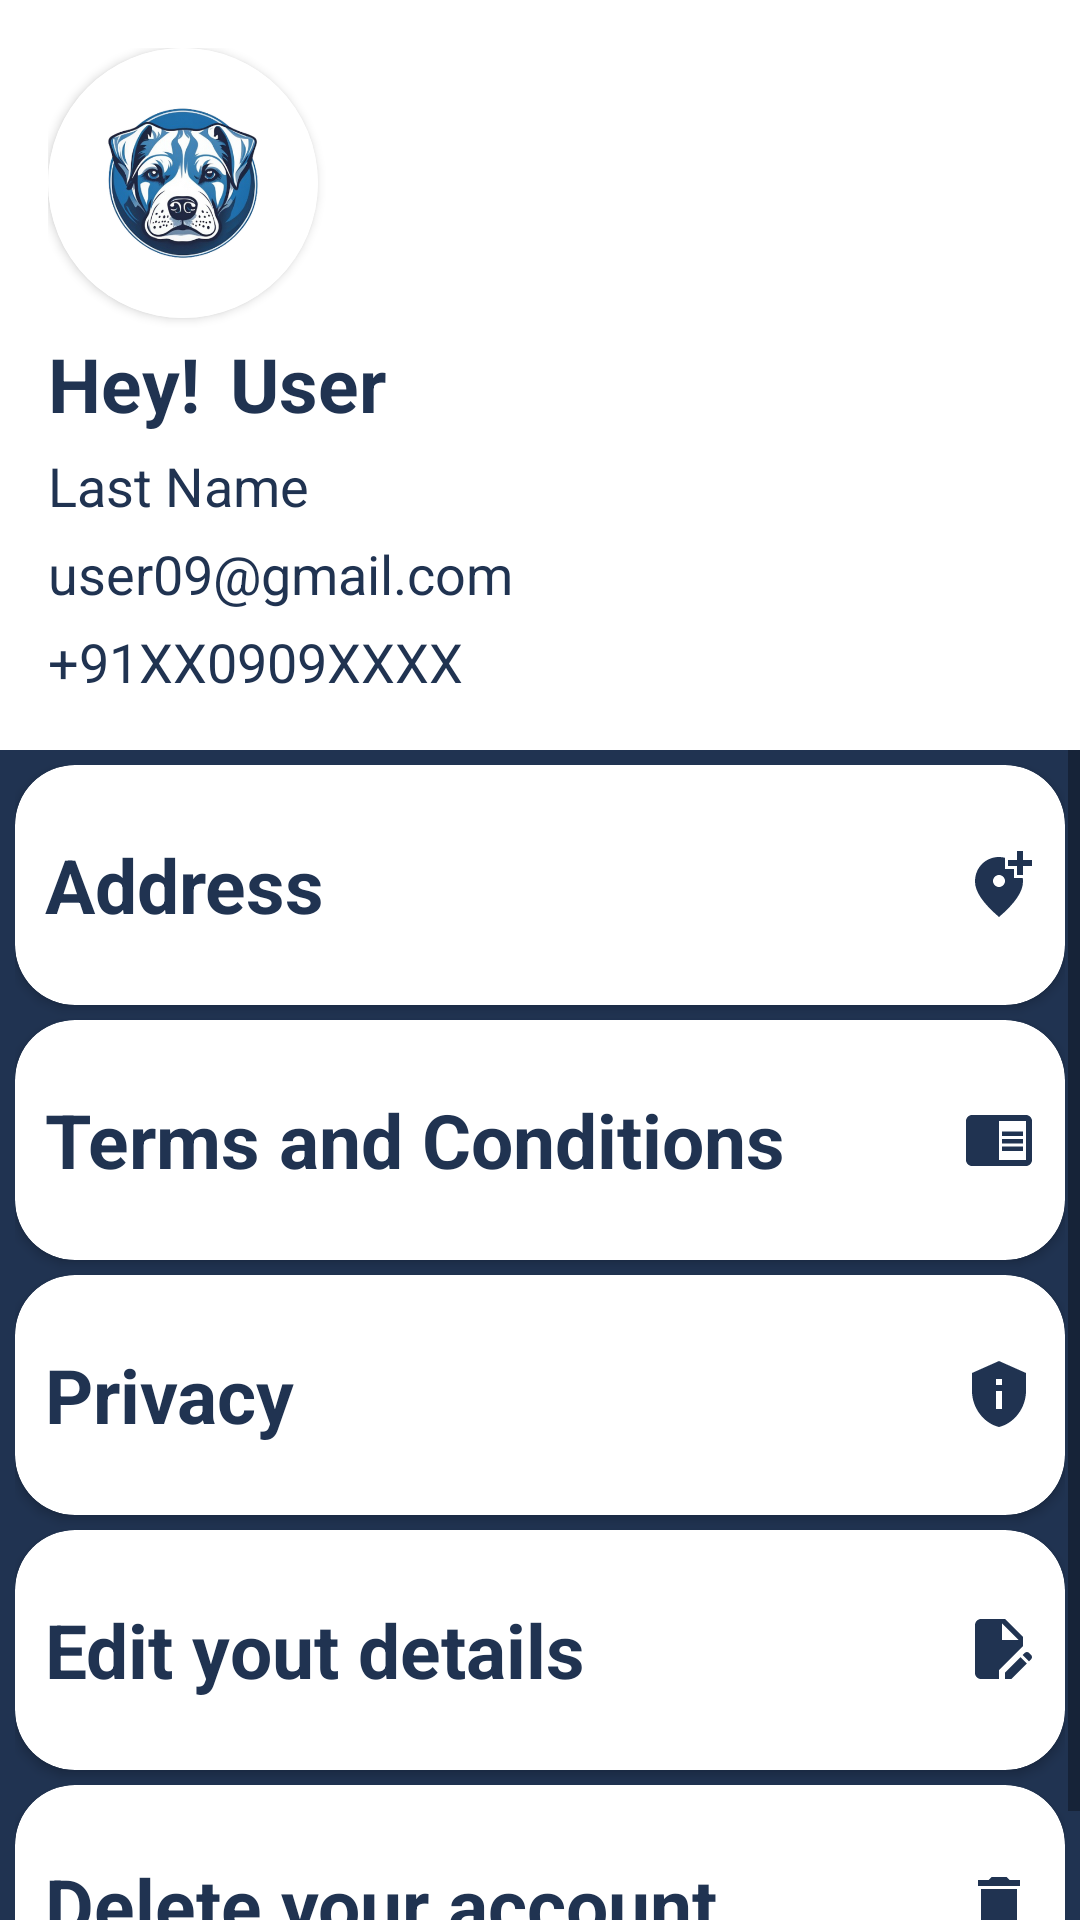

Layout XML and referenced resources for this Android screen:
<!-- AndroidManifest.xml: application theme Base.Theme.KUKU -->
<!-- res/layout/fragment_account.xml -->
<?xml version="1.0" encoding="utf-8"?>
<LinearLayout xmlns:android="http://schemas.android.com/apk/res/android"
    xmlns:tools="http://schemas.android.com/tools"
    android:layout_width="match_parent"
    android:layout_height="match_parent"
    xmlns:app="http://schemas.android.com/apk/res-auto"
    tools:context=".AccountFragment"
    android:orientation="vertical">
    <LinearLayout
        android:layout_width="match_parent"
        android:layout_height="250dp"
        android:orientation="vertical"
        android:background="@drawable/background"
        android:padding="16dp">
        <androidx.cardview.widget.CardView
            android:layout_width="90dp"
            android:layout_height="90dp"
            app:cardCornerRadius="100dp"
            android:layout_marginBottom="5dp">
            <ImageView
                android:layout_width="90dp"
                android:layout_height="90dp"
                android:src="@drawable/logo"/>
        </androidx.cardview.widget.CardView>
        <LinearLayout
            android:layout_width="wrap_content"
            android:layout_height="wrap_content"
            android:orientation="horizontal">
            <TextView
                android:layout_width="wrap_content"
                android:layout_height="wrap_content"
                android:text="Hey!"
                android:textSize="25sp"
                android:textStyle="bold"
                android:textColor="@color/main"
                android:layout_marginEnd="10dp"
                android:layout_marginBottom="5dp"/>
            <TextView
                android:id="@+id/first_a"
                android:layout_width="wrap_content"
                android:layout_height="wrap_content"
                android:text="User"
                android:textSize="25sp"
                android:textStyle="bold"
                android:textColor="@color/main"
                android:layout_marginBottom="5dp"/>
        </LinearLayout>
        <TextView
            android:id="@+id/last_a"
            android:layout_width="wrap_content"
            android:layout_height="wrap_content"
            android:layout_marginBottom="5dp"
            android:text="Last Name"
            android:textColor="@color/main"
            android:textSize="18sp" />
        <TextView
            android:id="@+id/email_a"
            android:layout_width="wrap_content"
            android:layout_height="wrap_content"
            android:text="user09@gmail.com"
            android:textSize="18sp"
            android:textColor="@color/main"
            android:layout_marginBottom="5dp"/>
        <TextView
            android:id="@+id/phone_a"
            android:layout_width="wrap_content"
            android:layout_height="wrap_content"
            android:text="+91XX0909XXXX"
            android:textSize="18sp"
            android:textColor="@color/main"
            android:layout_marginBottom="5dp"/>
    </LinearLayout>
    <ScrollView
        android:layout_width="match_parent"
        android:layout_height="wrap_content">
    <LinearLayout
        android:layout_width="match_parent"
        android:layout_height="wrap_content"
        android:background="@color/main"
        android:orientation="vertical"
        android:padding="5dp">
        <androidx.cardview.widget.CardView
            android:layout_width="match_parent"
            android:layout_height="80dp"
            app:cardCornerRadius="20dp"
            android:gravity="center"
            android:id="@+id/address">
            <TextView
                android:layout_width="match_parent"
                android:layout_height="wrap_content"
                android:text="Address"
                android:textStyle="bold"
                android:textSize="25sp"
                android:layout_marginStart="10dp"
                android:layout_gravity="center"
                android:layout_marginEnd="10dp"
                android:drawableRight="@drawable/baseline_add_location_24"/>
        </androidx.cardview.widget.CardView>
        <androidx.cardview.widget.CardView
            android:layout_width="match_parent"
            android:layout_height="80dp"
            app:cardCornerRadius="20dp"
            android:gravity="center"
            android:layout_marginTop="5dp"
            android:id="@+id/term">
            <TextView
                android:layout_width="match_parent"
                android:layout_height="wrap_content"
                android:text="Terms and Conditions"
                android:textStyle="bold"
                android:textSize="25sp"
                android:layout_marginStart="10dp"
                android:layout_gravity="center"
                android:layout_marginEnd="10dp"
                android:drawableRight="@drawable/baseline_chrome_reader_mode_24"/>
        </androidx.cardview.widget.CardView>
        <androidx.cardview.widget.CardView
            android:layout_width="match_parent"
            android:layout_height="80dp"
            app:cardCornerRadius="20dp"
            android:gravity="center"
            android:id="@+id/privacy"
            android:layout_marginTop="5dp">
            <TextView
                android:layout_width="match_parent"
                android:layout_height="wrap_content"
                android:text="Privacy"
                android:textStyle="bold"
                android:textSize="25sp"
                android:layout_marginStart="10dp"
                android:layout_gravity="center"
                android:layout_marginEnd="10dp"
                android:drawableRight="@drawable/baseline_privacy_tip_24"/>
        </androidx.cardview.widget.CardView>
        <androidx.cardview.widget.CardView
            android:layout_width="match_parent"
            android:layout_height="80dp"
            app:cardCornerRadius="20dp"
            android:gravity="center"
            android:id="@+id/edit_a"
            android:layout_marginTop="5dp">
            <TextView
                android:layout_width="match_parent"
                android:layout_height="wrap_content"
                android:text="Edit yout details"
                android:textStyle="bold"
                android:textSize="25sp"
                android:layout_marginStart="10dp"
                android:layout_gravity="center"
                android:layout_marginEnd="10dp"
                android:drawableRight="@drawable/baseline_edit_document_24"/>
        </androidx.cardview.widget.CardView>
        <androidx.cardview.widget.CardView
            android:layout_width="match_parent"
            android:layout_height="80dp"
            app:cardCornerRadius="20dp"
            android:gravity="center"
            android:id="@+id/delete_account_a"
            android:layout_marginTop="5dp">
            <TextView
                android:layout_width="match_parent"
                android:layout_height="wrap_content"
                android:text="Delete your account"
                android:textStyle="bold"
                android:textSize="25sp"
                android:layout_marginStart="10dp"
                android:layout_gravity="center"
                android:layout_marginEnd="10dp"
                android:drawableRight="@drawable/baseline_delete_24"/>
        </androidx.cardview.widget.CardView>
    </LinearLayout>
    </ScrollView>
</LinearLayout>
<!-- resources referenced by this layout -->
<resources>
  <color name="main">#203351</color>
  <!-- drawable baseline_add_location_24 (drawable) -->
  <vector xmlns:android="http://schemas.android.com/apk/res/android" android:height="24dp" android:tint="#203351" android:viewportHeight="24" android:viewportWidth="24" android:width="24dp">
        
      <path android:fillColor="@android:color/white" android:pathData="M20,1v3h3v2h-3v3h-2L18,6h-3L15,4h3L18,1h2zM12,13c1.1,0 2,-0.9 2,-2s-0.9,-2 -2,-2 -2,0.9 -2,2 0.9,2 2,2zM14,3.25L14,7h3v3h2.92c0.05,0.39 0.08,0.79 0.08,1.2 0,3.32 -2.67,7.25 -8,11.8 -5.33,-4.55 -8,-8.48 -8,-11.8C4,6.22 7.8,3 12,3c0.68,0 1.35,0.08 2,0.25z"/>
      
  </vector>
  <!-- drawable baseline_chrome_reader_mode_24 (drawable) -->
  <vector xmlns:android="http://schemas.android.com/apk/res/android" android:autoMirrored="true" android:height="24dp" android:tint="#203351" android:viewportHeight="24" android:viewportWidth="24" android:width="24dp">
        
      <path android:fillColor="@android:color/white" android:pathData="M13,12h7v1.5h-7zM13,9.5h7L20,11h-7zM13,14.5h7L20,16h-7zM21,4L3,4c-1.1,0 -2,0.9 -2,2v13c0,1.1 0.9,2 2,2h18c1.1,0 2,-0.9 2,-2L23,6c0,-1.1 -0.9,-2 -2,-2zM21,19h-9L12,6h9v13z"/>
      
  </vector>
  <!-- drawable baseline_delete_24 (drawable) -->
  <vector xmlns:android="http://schemas.android.com/apk/res/android" android:height="24dp" android:tint="#203351" android:viewportHeight="24" android:viewportWidth="24" android:width="24dp">
        
      <path android:fillColor="@android:color/white" android:pathData="M6,19c0,1.1 0.9,2 2,2h8c1.1,0 2,-0.9 2,-2V7H6v12zM19,4h-3.5l-1,-1h-5l-1,1H5v2h14V4z"/>
      
  </vector>
  <!-- drawable baseline_edit_document_24 (drawable) -->
  <vector xmlns:android="http://schemas.android.com/apk/res/android" android:height="24dp" android:tint="#203351" android:viewportHeight="24" android:viewportWidth="24" android:width="24dp">
        
      <path android:fillColor="@android:color/white" android:pathData="M14,19.88l0,2.12l2.12,0l5.17,-5.17l-2.12,-2.12z"/>
        
      <path android:fillColor="@android:color/white" android:pathData="M20,8l-6,-6H6C4.9,2 4.01,2.9 4.01,4L4,20c0,1.1 0.89,2 1.99,2H12v-2.95l8,-8V8zM13,9V3.5L18.5,9H13z"/>
        
      <path android:fillColor="@android:color/white" android:pathData="M22.71,14L22,13.29c-0.39,-0.39 -1.02,-0.39 -1.41,0L19.88,14L22,16.12l0.71,-0.71C23.1,15.02 23.1,14.39 22.71,14z"/>
      
  </vector>
  <!-- drawable baseline_privacy_tip_24 (drawable) -->
  <vector xmlns:android="http://schemas.android.com/apk/res/android" android:height="24dp" android:tint="#203351" android:viewportHeight="24" android:viewportWidth="24" android:width="24dp">
        
      <path android:fillColor="@android:color/white" android:pathData="M12,1L3,5v6c0,5.55 3.84,10.74 9,12c5.16,-1.26 9,-6.45 9,-12V5L12,1L12,1zM11,7h2v2h-2V7zM11,11h2v6h-2V11z"/>
      
  </vector>
  <!-- drawable logo: png bitmap (drawable, 143550 bytes) -->
  <style name="Base.Theme.KUKU" parent="Theme.MaterialComponents.DayNight.NoActionBar">
          <item name="colorPrimary">@color/main</item>
          <item name="android:textColor">@color/main</item>
  
  
         <item name="android:statusBarColor">@color/white</item>
          <item name="drawerArrowStyle">@style/MyDrawerArrowStyle</item>
      </style>
  <color name="white">#FFFFFFFF</color>
  <style name="MyDrawerArrowStyle" parent="Widget.AppCompat.DrawerArrowToggle">
          <item name="color">#000000</item> 
      </style>
</resources>
